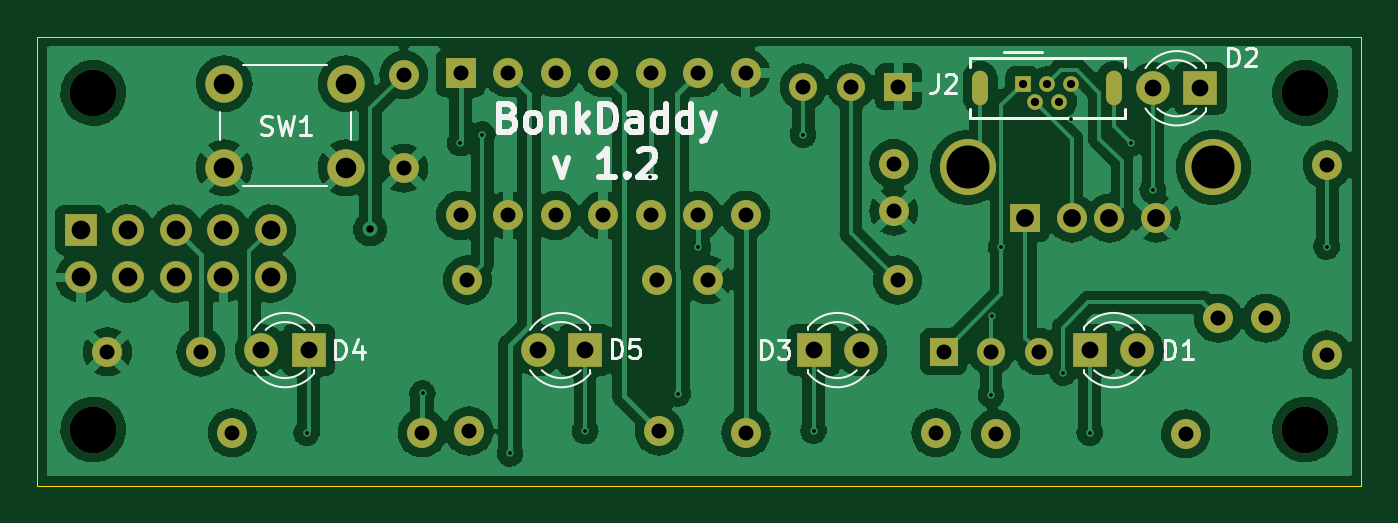
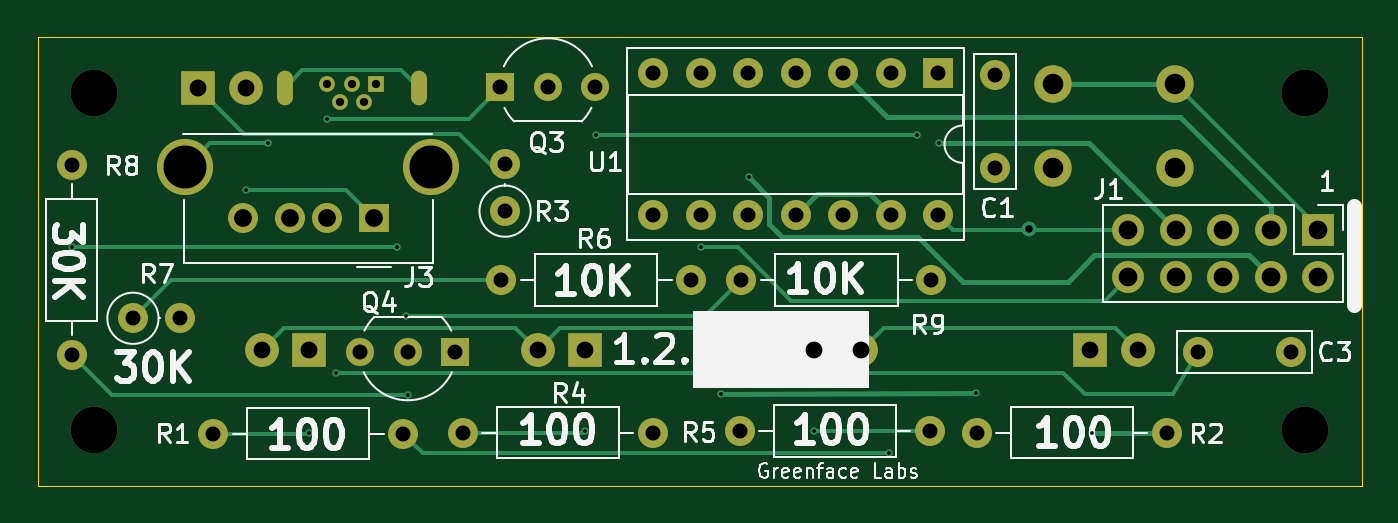
Circuit board: 11 layer files. Board 70.8 x 24.0 mm.
- bottom_copper: BonkDaddyBoard-B_Cu.gbr (11303 bytes)
- bottom_mask: BonkDaddyBoard-B_Mask.gbr (3553 bytes)
- paste: BonkDaddyBoard-B_Paste.gbr (460 bytes)
- bottom_silk: BonkDaddyBoard-B_Silkscreen.gbr (29056 bytes)
- outline: BonkDaddyBoard-Edge_Cuts.gbr (686 bytes)
- top_copper: BonkDaddyBoard-F_Cu.gbr (171184 bytes)
- top_mask: BonkDaddyBoard-F_Mask.gbr (3553 bytes)
- paste: BonkDaddyBoard-F_Paste.gbr (460 bytes)
- top_silk: BonkDaddyBoard-F_Silkscreen.gbr (12331 bytes)
- drill: BonkDaddyBoard-NPTH.drl (401 bytes)
- drill: BonkDaddyBoard-PTH.drl (2486 bytes)

=== bottom_copper: BonkDaddyBoard-B_Cu.gbr (11303 bytes, source omitted) ===
=== bottom_mask: BonkDaddyBoard-B_Mask.gbr ===
%TF.GenerationSoftware,KiCad,Pcbnew,(6.0.1)*%
%TF.CreationDate,2023-11-21T01:19:50-08:00*%
%TF.ProjectId,BonkDaddyBoard,426f6e6b-4461-4646-9479-426f6172642e,1.2*%
%TF.SameCoordinates,Original*%
%TF.FileFunction,Soldermask,Bot*%
%TF.FilePolarity,Negative*%
%FSLAX46Y46*%
G04 Gerber Fmt 4.6, Leading zero omitted, Abs format (unit mm)*
G04 Created by KiCad (PCBNEW (6.0.1)) date 2023-11-21 01:19:50*
%MOMM*%
%LPD*%
G01*
G04 APERTURE LIST*
%ADD10C,1.600000*%
%ADD11R,0.840000X0.840000*%
%ADD12C,0.840000*%
%ADD13O,0.850000X1.850000*%
%ADD14C,2.500000*%
%ADD15C,2.000000*%
%ADD16R,1.800000X1.800000*%
%ADD17C,1.800000*%
%ADD18R,1.600000X1.500000*%
%ADD19C,3.000000*%
%ADD20R,1.700000X1.700000*%
%ADD21O,1.700000X1.700000*%
%ADD22O,1.600000X1.600000*%
%ADD23R,1.500000X1.500000*%
%ADD24C,1.500000*%
%ADD25R,1.600000X1.600000*%
G04 APERTURE END LIST*
D10*
%TO.C,C3*%
X58750000Y-66850000D03*
X53750000Y-66850000D03*
%TD*%
D11*
%TO.C,J2*%
X102700000Y-52500000D03*
D12*
X103350000Y-53500000D03*
X104000000Y-52500000D03*
X104650000Y-53500000D03*
X105300000Y-52500000D03*
D13*
X100425000Y-52720000D03*
X107575000Y-52720000D03*
%TD*%
D14*
%TO.C,H1*%
X53000000Y-53000000D03*
%TD*%
%TO.C,H2*%
X117800000Y-53000000D03*
%TD*%
%TO.C,H3*%
X53000000Y-71000000D03*
%TD*%
%TO.C,H4*%
X117800000Y-71000000D03*
%TD*%
D15*
%TO.C,SW1*%
X66500000Y-52500000D03*
X60000000Y-52500000D03*
X60000000Y-57000000D03*
X66500000Y-57000000D03*
%TD*%
D16*
%TO.C,D1*%
X106280000Y-66750000D03*
D17*
X108820000Y-66750000D03*
%TD*%
D16*
%TO.C,D2*%
X112200000Y-52750000D03*
D17*
X109660000Y-52750000D03*
%TD*%
D16*
%TO.C,D3*%
X91510000Y-66750000D03*
D17*
X94050000Y-66750000D03*
%TD*%
D16*
%TO.C,D5*%
X79290000Y-66750000D03*
D17*
X76750000Y-66750000D03*
%TD*%
D16*
%TO.C,D4*%
X64520000Y-66750000D03*
D17*
X61980000Y-66750000D03*
%TD*%
D18*
%TO.C,J3*%
X102825000Y-59695000D03*
D10*
X105325000Y-59695000D03*
X107325000Y-59695000D03*
X109825000Y-59695000D03*
D19*
X112895000Y-56985000D03*
X99755000Y-56985000D03*
%TD*%
D20*
%TO.C,J1*%
X52325000Y-60325000D03*
D21*
X52325000Y-62865000D03*
X54865000Y-60325000D03*
X54865000Y-62865000D03*
X57405000Y-60325000D03*
X57405000Y-62865000D03*
X59945000Y-60325000D03*
X59945000Y-62865000D03*
X62485000Y-60325000D03*
X62485000Y-62865000D03*
%TD*%
D10*
%TO.C,R1*%
X101245000Y-71225000D03*
D22*
X111405000Y-71225000D03*
%TD*%
D10*
%TO.C,R2*%
X70580000Y-71175000D03*
D22*
X60420000Y-71175000D03*
%TD*%
D10*
%TO.C,R3*%
X95800000Y-59320000D03*
D22*
X95800000Y-56780000D03*
%TD*%
D10*
%TO.C,R4*%
X87895000Y-71175000D03*
D22*
X98055000Y-71175000D03*
%TD*%
D10*
%TO.C,R5*%
X83255000Y-71075000D03*
D22*
X73095000Y-71075000D03*
%TD*%
D10*
%TO.C,R6*%
X85845000Y-63000000D03*
D22*
X96005000Y-63000000D03*
%TD*%
D10*
%TO.C,R8*%
X118975000Y-67005000D03*
D22*
X118975000Y-56845000D03*
%TD*%
D10*
%TO.C,R9*%
X73000000Y-63000000D03*
D22*
X83160000Y-63000000D03*
%TD*%
D10*
%TO.C,C1*%
X69600000Y-52025000D03*
X69600000Y-57025000D03*
%TD*%
%TO.C,R7*%
X115700000Y-65050000D03*
D22*
X113160000Y-65050000D03*
%TD*%
D23*
%TO.C,Q3*%
X96050000Y-52675000D03*
D24*
X93510000Y-52675000D03*
X90970000Y-52675000D03*
%TD*%
D25*
%TO.C,U1*%
X72635000Y-51930000D03*
D22*
X75175000Y-51930000D03*
X77715000Y-51930000D03*
X80255000Y-51930000D03*
X82795000Y-51930000D03*
X85335000Y-51930000D03*
X87875000Y-51930000D03*
X87875000Y-59550000D03*
X85335000Y-59550000D03*
X82795000Y-59550000D03*
X80255000Y-59550000D03*
X77715000Y-59550000D03*
X75175000Y-59550000D03*
X72635000Y-59550000D03*
%TD*%
D23*
%TO.C,Q4*%
X98460000Y-66835000D03*
D24*
X101000000Y-66835000D03*
X103540000Y-66835000D03*
%TD*%
M02*

=== paste: BonkDaddyBoard-B_Paste.gbr ===
%TF.GenerationSoftware,KiCad,Pcbnew,(6.0.1)*%
%TF.CreationDate,2023-11-21T01:19:50-08:00*%
%TF.ProjectId,BonkDaddyBoard,426f6e6b-4461-4646-9479-426f6172642e,1.2*%
%TF.SameCoordinates,Original*%
%TF.FileFunction,Paste,Bot*%
%TF.FilePolarity,Positive*%
%FSLAX46Y46*%
G04 Gerber Fmt 4.6, Leading zero omitted, Abs format (unit mm)*
G04 Created by KiCad (PCBNEW (6.0.1)) date 2023-11-21 01:19:50*
%MOMM*%
%LPD*%
G01*
G04 APERTURE LIST*
G04 APERTURE END LIST*
M02*

=== bottom_silk: BonkDaddyBoard-B_Silkscreen.gbr (29056 bytes, source omitted) ===
=== outline: BonkDaddyBoard-Edge_Cuts.gbr ===
%TF.GenerationSoftware,KiCad,Pcbnew,(6.0.1)*%
%TF.CreationDate,2023-11-21T01:19:50-08:00*%
%TF.ProjectId,BonkDaddyBoard,426f6e6b-4461-4646-9479-426f6172642e,1.2*%
%TF.SameCoordinates,Original*%
%TF.FileFunction,Profile,NP*%
%FSLAX46Y46*%
G04 Gerber Fmt 4.6, Leading zero omitted, Abs format (unit mm)*
G04 Created by KiCad (PCBNEW (6.0.1)) date 2023-11-21 01:19:50*
%MOMM*%
%LPD*%
G01*
G04 APERTURE LIST*
%TA.AperFunction,Profile*%
%ADD10C,0.050000*%
%TD*%
G04 APERTURE END LIST*
D10*
X120800000Y-50000000D02*
X120800000Y-74000000D01*
X50000000Y-50000000D02*
X120800000Y-50000000D01*
X50000000Y-74000000D02*
X120800000Y-74000000D01*
X50000000Y-50000000D02*
X50000000Y-74000000D01*
M02*

=== top_copper: BonkDaddyBoard-F_Cu.gbr (171184 bytes, source omitted) ===
=== top_mask: BonkDaddyBoard-F_Mask.gbr ===
%TF.GenerationSoftware,KiCad,Pcbnew,(6.0.1)*%
%TF.CreationDate,2023-11-21T01:19:50-08:00*%
%TF.ProjectId,BonkDaddyBoard,426f6e6b-4461-4646-9479-426f6172642e,1.2*%
%TF.SameCoordinates,Original*%
%TF.FileFunction,Soldermask,Top*%
%TF.FilePolarity,Negative*%
%FSLAX46Y46*%
G04 Gerber Fmt 4.6, Leading zero omitted, Abs format (unit mm)*
G04 Created by KiCad (PCBNEW (6.0.1)) date 2023-11-21 01:19:50*
%MOMM*%
%LPD*%
G01*
G04 APERTURE LIST*
%ADD10C,1.600000*%
%ADD11R,0.840000X0.840000*%
%ADD12C,0.840000*%
%ADD13O,0.850000X1.850000*%
%ADD14C,2.500000*%
%ADD15C,2.000000*%
%ADD16R,1.800000X1.800000*%
%ADD17C,1.800000*%
%ADD18R,1.600000X1.500000*%
%ADD19C,3.000000*%
%ADD20R,1.700000X1.700000*%
%ADD21O,1.700000X1.700000*%
%ADD22O,1.600000X1.600000*%
%ADD23R,1.500000X1.500000*%
%ADD24C,1.500000*%
%ADD25R,1.600000X1.600000*%
G04 APERTURE END LIST*
D10*
%TO.C,C3*%
X58750000Y-66850000D03*
X53750000Y-66850000D03*
%TD*%
D11*
%TO.C,J2*%
X102700000Y-52500000D03*
D12*
X103350000Y-53500000D03*
X104000000Y-52500000D03*
X104650000Y-53500000D03*
X105300000Y-52500000D03*
D13*
X100425000Y-52720000D03*
X107575000Y-52720000D03*
%TD*%
D14*
%TO.C,H1*%
X53000000Y-53000000D03*
%TD*%
%TO.C,H2*%
X117800000Y-53000000D03*
%TD*%
%TO.C,H3*%
X53000000Y-71000000D03*
%TD*%
%TO.C,H4*%
X117800000Y-71000000D03*
%TD*%
D15*
%TO.C,SW1*%
X66500000Y-52500000D03*
X60000000Y-52500000D03*
X60000000Y-57000000D03*
X66500000Y-57000000D03*
%TD*%
D16*
%TO.C,D1*%
X106280000Y-66750000D03*
D17*
X108820000Y-66750000D03*
%TD*%
D16*
%TO.C,D2*%
X112200000Y-52750000D03*
D17*
X109660000Y-52750000D03*
%TD*%
D16*
%TO.C,D3*%
X91510000Y-66750000D03*
D17*
X94050000Y-66750000D03*
%TD*%
D16*
%TO.C,D5*%
X79290000Y-66750000D03*
D17*
X76750000Y-66750000D03*
%TD*%
D16*
%TO.C,D4*%
X64520000Y-66750000D03*
D17*
X61980000Y-66750000D03*
%TD*%
D18*
%TO.C,J3*%
X102825000Y-59695000D03*
D10*
X105325000Y-59695000D03*
X107325000Y-59695000D03*
X109825000Y-59695000D03*
D19*
X112895000Y-56985000D03*
X99755000Y-56985000D03*
%TD*%
D20*
%TO.C,J1*%
X52325000Y-60325000D03*
D21*
X52325000Y-62865000D03*
X54865000Y-60325000D03*
X54865000Y-62865000D03*
X57405000Y-60325000D03*
X57405000Y-62865000D03*
X59945000Y-60325000D03*
X59945000Y-62865000D03*
X62485000Y-60325000D03*
X62485000Y-62865000D03*
%TD*%
D10*
%TO.C,R1*%
X101245000Y-71225000D03*
D22*
X111405000Y-71225000D03*
%TD*%
D10*
%TO.C,R2*%
X70580000Y-71175000D03*
D22*
X60420000Y-71175000D03*
%TD*%
D10*
%TO.C,R3*%
X95800000Y-59320000D03*
D22*
X95800000Y-56780000D03*
%TD*%
D10*
%TO.C,R4*%
X87895000Y-71175000D03*
D22*
X98055000Y-71175000D03*
%TD*%
D10*
%TO.C,R5*%
X83255000Y-71075000D03*
D22*
X73095000Y-71075000D03*
%TD*%
D10*
%TO.C,R6*%
X85845000Y-63000000D03*
D22*
X96005000Y-63000000D03*
%TD*%
D10*
%TO.C,R8*%
X118975000Y-67005000D03*
D22*
X118975000Y-56845000D03*
%TD*%
D10*
%TO.C,R9*%
X73000000Y-63000000D03*
D22*
X83160000Y-63000000D03*
%TD*%
D10*
%TO.C,C1*%
X69600000Y-52025000D03*
X69600000Y-57025000D03*
%TD*%
%TO.C,R7*%
X115700000Y-65050000D03*
D22*
X113160000Y-65050000D03*
%TD*%
D23*
%TO.C,Q3*%
X96050000Y-52675000D03*
D24*
X93510000Y-52675000D03*
X90970000Y-52675000D03*
%TD*%
D25*
%TO.C,U1*%
X72635000Y-51930000D03*
D22*
X75175000Y-51930000D03*
X77715000Y-51930000D03*
X80255000Y-51930000D03*
X82795000Y-51930000D03*
X85335000Y-51930000D03*
X87875000Y-51930000D03*
X87875000Y-59550000D03*
X85335000Y-59550000D03*
X82795000Y-59550000D03*
X80255000Y-59550000D03*
X77715000Y-59550000D03*
X75175000Y-59550000D03*
X72635000Y-59550000D03*
%TD*%
D23*
%TO.C,Q4*%
X98460000Y-66835000D03*
D24*
X101000000Y-66835000D03*
X103540000Y-66835000D03*
%TD*%
M02*

=== paste: BonkDaddyBoard-F_Paste.gbr ===
%TF.GenerationSoftware,KiCad,Pcbnew,(6.0.1)*%
%TF.CreationDate,2023-11-21T01:19:50-08:00*%
%TF.ProjectId,BonkDaddyBoard,426f6e6b-4461-4646-9479-426f6172642e,1.2*%
%TF.SameCoordinates,Original*%
%TF.FileFunction,Paste,Top*%
%TF.FilePolarity,Positive*%
%FSLAX46Y46*%
G04 Gerber Fmt 4.6, Leading zero omitted, Abs format (unit mm)*
G04 Created by KiCad (PCBNEW (6.0.1)) date 2023-11-21 01:19:50*
%MOMM*%
%LPD*%
G01*
G04 APERTURE LIST*
G04 APERTURE END LIST*
M02*

=== top_silk: BonkDaddyBoard-F_Silkscreen.gbr (12331 bytes, source omitted) ===
=== drill: BonkDaddyBoard-NPTH.drl ===
M48
; DRILL file {KiCad (6.0.1)} date Tue Nov 21 01:19:43 2023
; FORMAT={-:-/ absolute / inch / decimal}
; #@! TF.CreationDate,2023-11-21T01:19:43-08:00
; #@! TF.GenerationSoftware,Kicad,Pcbnew,(6.0.1)
; #@! TF.FileFunction,NonPlated,1,2,NPTH
FMAT,2
INCH
; #@! TA.AperFunction,NonPlated,NPTH,ComponentDrill
T1C0.0984
%
G90
G05
T1
X2.0866Y-2.0866
X2.0866Y-2.7953
X4.6378Y-2.0866
X4.6378Y-2.7953
T0
M30

=== drill: BonkDaddyBoard-PTH.drl ===
M48
; DRILL file {KiCad (6.0.1)} date Tue Nov 21 01:19:43 2023
; FORMAT={-:-/ absolute / inch / decimal}
; #@! TF.CreationDate,2023-11-21T01:19:43-08:00
; #@! TF.GenerationSoftware,Kicad,Pcbnew,(6.0.1)
; #@! TF.FileFunction,Plated,1,2,PTH
FMAT,2
INCH
; #@! TA.AperFunction,Plated,PTH,ViaDrill
T1C0.0079
; #@! TA.AperFunction,Plated,PTH,ComponentDrill
T2C0.0138
; #@! TA.AperFunction,Plated,PTH,ViaDrill
T3C0.0157
; #@! TA.AperFunction,Plated,PTH,ComponentDrill
T4C0.0173
; #@! TA.AperFunction,Plated,PTH,ComponentDrill
T5C0.0315
; #@! TA.AperFunction,Plated,PTH,ComponentDrill
T6C0.0354
; #@! TA.AperFunction,Plated,PTH,ComponentDrill
T7C0.0374
; #@! TA.AperFunction,Plated,PTH,ComponentDrill
T8C0.0394
; #@! TA.AperFunction,Plated,PTH,ComponentDrill
T9C0.0433
; #@! TA.AperFunction,Plated,PTH,ComponentDrill
T10C0.0906
%
G90
G05
T1
X2.5354Y-2.8022
X2.7795Y-2.7193
X2.8588Y-2.1919
X2.9055Y-2.1742
X2.9636Y-2.8455
X3.122Y-2.7982
X3.2583Y-2.2642
X3.3169Y-2.7195
X3.3591Y-2.4114
X3.5807Y-2.1742
X3.6028Y-2.7978
X3.9764Y-2.7224
X3.9793Y-2.5571
X3.9982Y-2.4103
X4.1279Y-2.6752
X4.1457Y-2.1407
X4.1843Y-2.802
X4.2717Y-2.1919
X4.3169Y-2.2913
X4.6829Y-2.4103
T3
X2.6693Y-2.374
T4
X4.0433Y-2.0669
X4.0689Y-2.1063
X4.0945Y-2.0669
X4.1201Y-2.1063
X4.1457Y-2.0669
T5
X2.1161Y-2.6319
X2.313Y-2.6319
X2.3787Y-2.8022
X2.7402Y-2.0482
X2.7402Y-2.2451
X2.7787Y-2.8022
X2.8596Y-2.0445
X2.8596Y-2.3445
X2.874Y-2.4803
X2.8778Y-2.7982
X2.9596Y-2.0445
X2.9596Y-2.3445
X3.0596Y-2.0445
X3.0596Y-2.3445
X3.1596Y-2.0445
X3.1596Y-2.3445
X3.2596Y-2.0445
X3.2596Y-2.3445
X3.274Y-2.4803
X3.2778Y-2.7982
X3.3596Y-2.0445
X3.3596Y-2.3445
X3.3797Y-2.4803
X3.4596Y-2.0445
X3.4596Y-2.3445
X3.4604Y-2.8022
X3.5815Y-2.0738
X3.6815Y-2.0738
X3.7717Y-2.2354
X3.7717Y-2.3354
X3.7797Y-2.4803
X3.7815Y-2.0738
X3.8604Y-2.8022
X3.8764Y-2.6313
X3.9764Y-2.6313
X3.986Y-2.8041
X4.0764Y-2.6313
X4.386Y-2.8041
X4.4551Y-2.561
X4.5551Y-2.561
X4.6841Y-2.238
X4.6841Y-2.638
T6
X2.4402Y-2.628
X2.5402Y-2.628
X3.0217Y-2.628
X3.1217Y-2.628
X3.6028Y-2.628
X3.7028Y-2.628
X4.1843Y-2.628
X4.2843Y-2.628
X4.3173Y-2.0768
X4.4173Y-2.0768
T7
X4.0482Y-2.3502
X4.1467Y-2.3502
X4.2254Y-2.3502
X4.3238Y-2.3502
T8
X2.06Y-2.375
X2.06Y-2.475
X2.16Y-2.375
X2.16Y-2.475
X2.26Y-2.375
X2.26Y-2.475
X2.36Y-2.375
X2.36Y-2.475
X2.46Y-2.375
X2.46Y-2.475
T9
X2.3622Y-2.0669
X2.3622Y-2.2441
X2.6181Y-2.0669
X2.6181Y-2.2441
T10
X3.9274Y-2.2435
X4.4447Y-2.2435
T2
G00X3.9537Y-2.0559
M15
G01X3.9537Y-2.0953
M16
G05
G00X4.2352Y-2.0559
M15
G01X4.2352Y-2.0953
M16
G05
T0
M30

